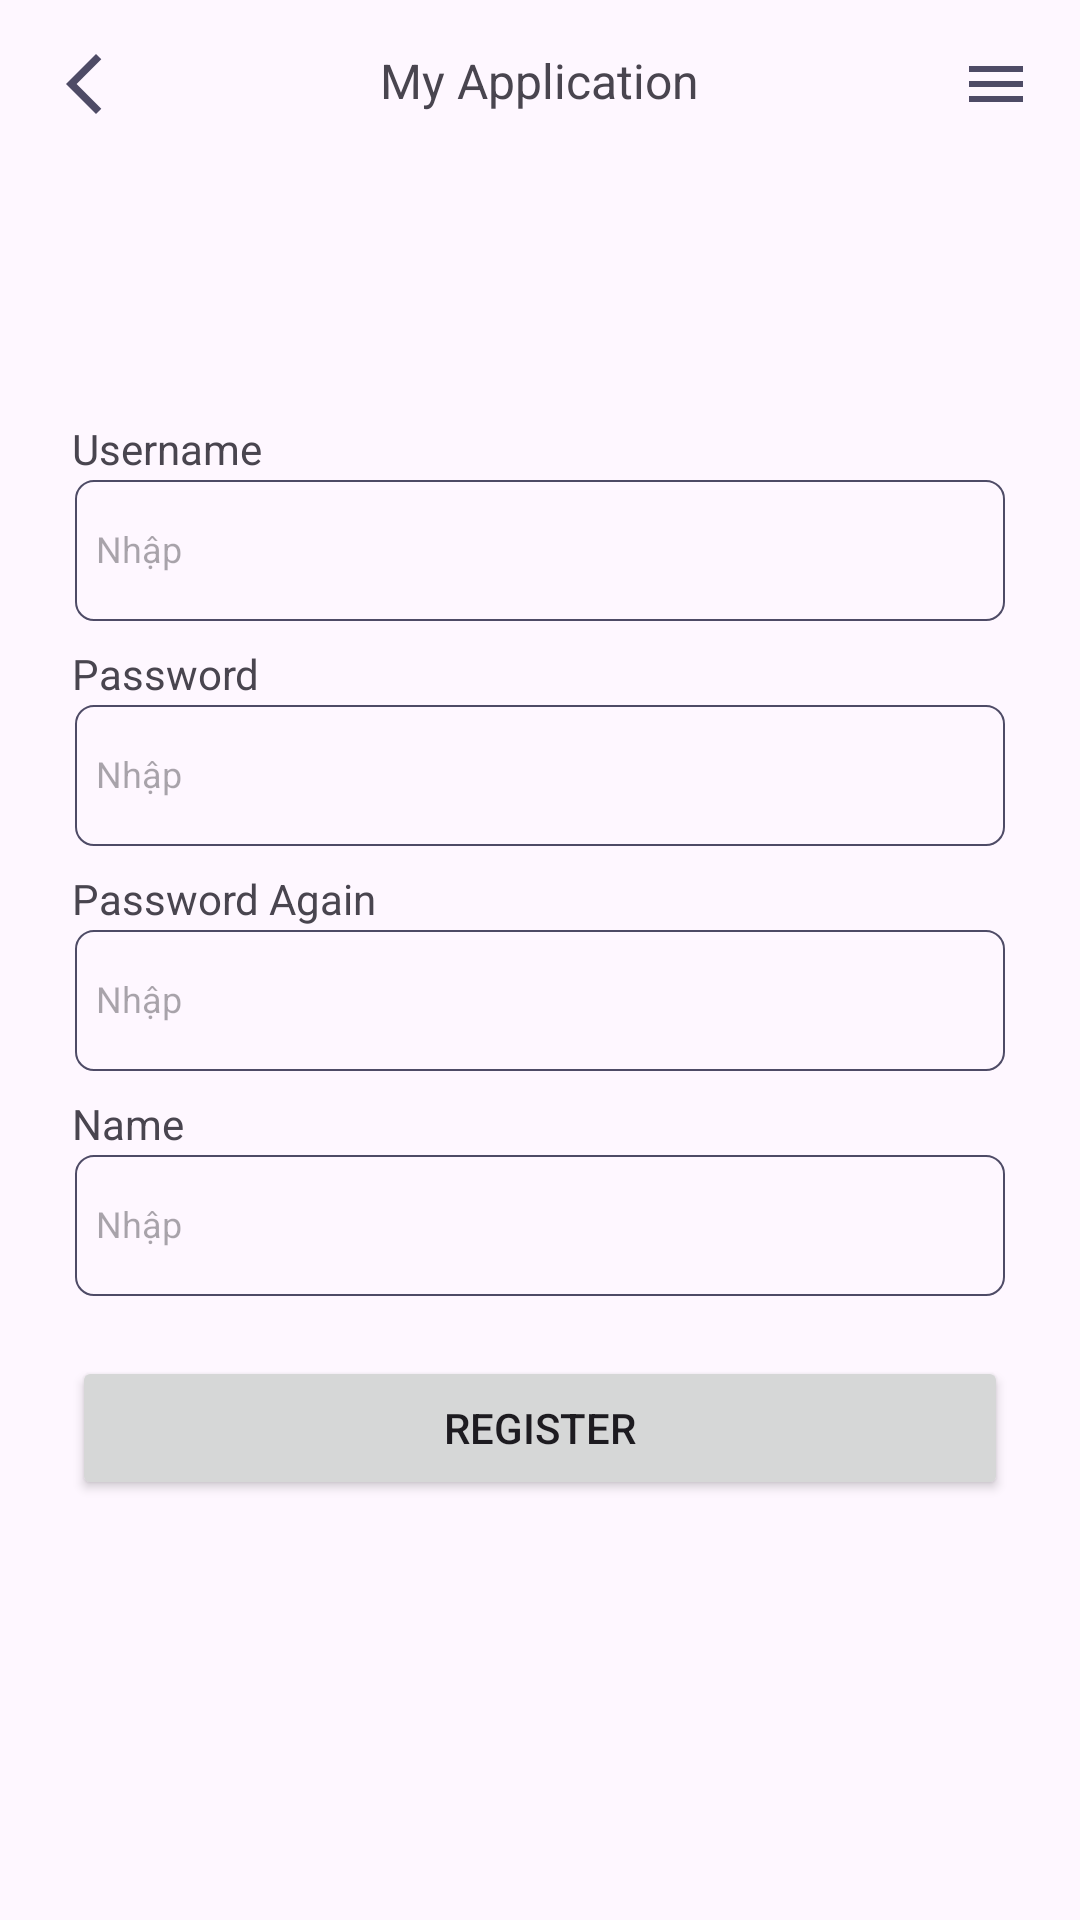

Reconstruct the res/layout file that produces this screen, plus the resources it refers to.
<!-- AndroidManifest.xml: application theme Theme.PHP_ASM1 -->
<!-- res/layout/activity_register.xml -->
<?xml version="1.0" encoding="utf-8"?>
<RelativeLayout xmlns:android="http://schemas.android.com/apk/res/android"
    xmlns:app="http://schemas.android.com/apk/res-auto"
    xmlns:tools="http://schemas.android.com/tools"
    android:layout_width="match_parent"
    android:layout_height="match_parent"
    tools:context=".activities.MainActivity">
    <include layout="@layout/toolbarprofile"/>

    <LinearLayout
        android:layout_width="match_parent"
        android:layout_height="wrap_content"
        android:layout_centerVertical="true"
        android:padding="24dp"
        android:orientation="vertical">

        
        
        
        

        <TextView
            android:id="@+id/textView"
            android:layout_width="wrap_content"
            android:layout_height="wrap_content"
            android:text="Username"
            app:layout_constraintBottom_toTopOf="@+id/button"
            app:layout_constraintEnd_toEndOf="parent"
            app:layout_constraintHorizontal_bias="0.5"
            app:layout_constraintStart_toStartOf="parent"
            app:layout_constraintTop_toTopOf="parent"
            app:layout_constraintVertical_bias="0.5" />
        <EditText
            android:id="@+id/edtUsernameReg"
            android:layout_width="match_parent"
            android:hint="Nhập"
            android:textSize="12dp"
            android:layout_height="48dp"
            android:background="@drawable/edittext_background"
            android:paddingStart="8dp"/>
        <TextView
            android:layout_marginTop="8dp"
            android:id="@+id/textView2"
            android:layout_width="wrap_content"
            android:layout_height="wrap_content"
            android:text="Password" />
        <EditText
            android:id="@+id/edtPasswordReg"
            android:hint="Nhập"
            android:textSize="12dp"
            android:inputType="textPassword"
            android:layout_width="match_parent"
            android:layout_height="48dp"
            android:background="@drawable/edittext_background"
            android:paddingStart="8dp"/>
        <TextView
            android:layout_marginTop="8dp"
            android:id="@+id/textView3"
            android:layout_width="wrap_content"
            android:layout_height="wrap_content"
            android:text="Password Again" />
        <EditText
            android:id="@+id/edtPasswordAgainReg"
            android:hint="Nhập"
            android:textSize="12dp"
            android:inputType="textPassword"
            android:layout_width="match_parent"
            android:layout_height="48dp"
            android:background="@drawable/edittext_background"
            android:paddingStart="8dp"/>
        <TextView
            android:layout_marginTop="8dp"
            android:id="@+id/textView4"
            android:layout_width="wrap_content"
            android:layout_height="wrap_content"
            android:text="Name" />
        <EditText
            android:id="@+id/edtNameReg"
            android:hint="Nhập"
            android:textSize="12dp"
            android:layout_width="match_parent"
            android:layout_height="48dp"
            android:background="@drawable/edittext_background"
            android:paddingStart="8dp"/>

        <Button
            android:layout_marginTop="20dp"
            android:id="@+id/buttonReg"
            android:layout_width="match_parent"
            android:layout_height="wrap_content"
            android:text="Register" />
        
    </LinearLayout>

</RelativeLayout>
<!-- res/layout/toolbarprofile.xml (included above) -->
<?xml version="1.0" encoding="utf-8"?>
<RelativeLayout xmlns:android="http://schemas.android.com/apk/res/android"
    android:layout_width="match_parent"
    android:layout_height="wrap_content">
    <RelativeLayout
        android:layout_width="match_parent"
        android:layout_height="wrap_content"
        android:padding="16dp">
        <ImageView
            android:layout_width="wrap_content"
            android:layout_height="wrap_content"
            android:id="@+id/leftIconProfile"
            android:src="@drawable/baseline_arrow_back_ios_new_24"/>
        <TextView
            android:id="@+id/labelProfile"
            android:layout_width="wrap_content"
            android:textSize="16dp"
            android:layout_gravity="center"
            android:layout_height="wrap_content"
            android:layout_centerHorizontal="true"
            android:layout_marginStart="16dp"
            android:text="My Application"/>
        <ImageView
            android:layout_width="wrap_content"
            android:layout_height="wrap_content"
            android:id="@+id/rightIconProfile"
            android:layout_alignParentRight="true"
            android:src="@drawable/baseline_menu_24"/>
    </RelativeLayout>

</RelativeLayout>
<!-- resources referenced by this layout -->
<resources>
  <!-- drawable baseline_arrow_back_ios_new_24 (drawable) -->
  <vector android:height="24dp" android:tint="#4E4B66"
      android:viewportHeight="24" android:viewportWidth="24"
      android:width="24dp" xmlns:android="http://schemas.android.com/apk/res/android">
      <path android:fillColor="@android:color/white" android:pathData="M17.77,3.77l-1.77,-1.77l-10,10l10,10l1.77,-1.77l-8.23,-8.23z"/>
  </vector>
  <!-- drawable baseline_menu_24 (drawable) -->
  <vector android:height="24dp" android:tint="#4E4B66"
      android:viewportHeight="24" android:viewportWidth="24"
      android:width="24dp" xmlns:android="http://schemas.android.com/apk/res/android">
      <path android:fillColor="@android:color/white" android:pathData="M3,18h18v-2L3,16v2zM3,13h18v-2L3,11v2zM3,6v2h18L21,6L3,6z"/>
  </vector>
  <!-- drawable edittext_background (drawable) -->
  <?xml version="1.0" encoding="utf-8"?>
  <layer-list xmlns:android="http://schemas.android.com/apk/res/android">
      <item
          android:top="1dp"
          android:left="1dp"
          android:right="1dp">
          <shape>
              <solid android:color="#00000000" /> 
              <corners android:radius="6dp" /> 
              <stroke
                  android:width="0.7dp"
                  android:color="#4E4B66" /> 
          </shape>
      </item>
      <item android:bottom="1dp">
          <shape>
              <solid android:color="#00000000" /> 
          </shape>
      </item>
  </layer-list>
  <style name="Theme.PHP_ASM1" parent="Base.Theme.PHP_ASM1" />
  <style name="Base.Theme.PHP_ASM1" parent="Theme.Material3.DayNight.NoActionBar">
          
          
      </style>
</resources>
